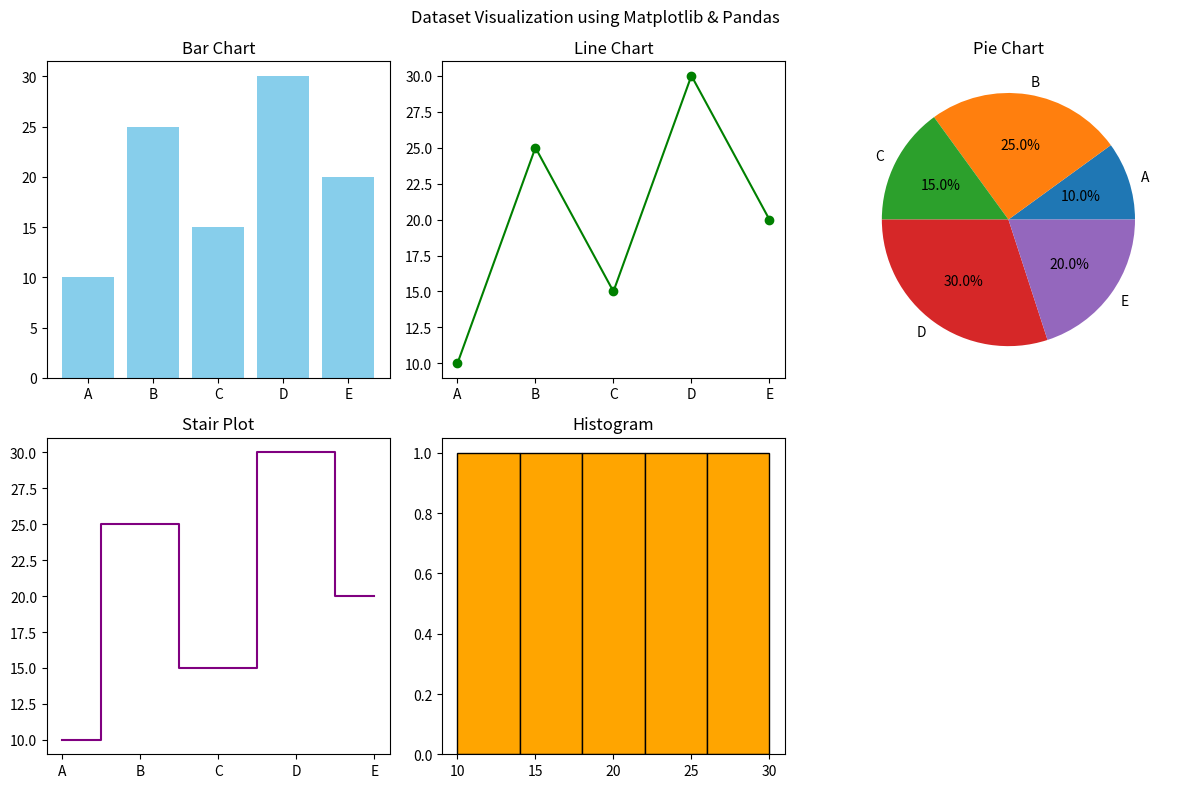

Write Python code to recreate this figure.
import pandas as pd
import matplotlib.pyplot as plt

# -------- CREATE DATASET --------
data = {
    'Category': ['A', 'B', 'C', 'D', 'E'],
    'Values': [10, 25, 15, 30, 20]
}

df = pd.DataFrame(data)

# -------- CREATE SUBPLOTS --------
fig, axs = plt.subplots(2, 3, figsize=(12, 8))
fig.suptitle("Dataset Visualization using Matplotlib & Pandas")

# -------- BAR CHART --------
axs[0, 0].bar(df['Category'], df['Values'], color='skyblue')
axs[0, 0].set_title("Bar Chart")

# -------- LINE CHART --------
axs[0, 1].plot(df['Category'], df['Values'], marker='o', color='green')
axs[0, 1].set_title("Line Chart")

# -------- PIE CHART --------
axs[0, 2].pie(df['Values'], labels=df['Category'], autopct='%1.1f%%')
axs[0, 2].set_title("Pie Chart")

# -------- STAIR PLOT --------
axs[1, 0].step(df['Category'], df['Values'], where='mid', color='purple')
axs[1, 0].set_title("Stair Plot")

# -------- HISTOGRAM --------
axs[1, 1].hist(df['Values'], bins=5, color='orange', edgecolor='black')
axs[1, 1].set_title("Histogram")

# Hide empty subplot
axs[1, 2].axis('off')

plt.tight_layout()
plt.show()
